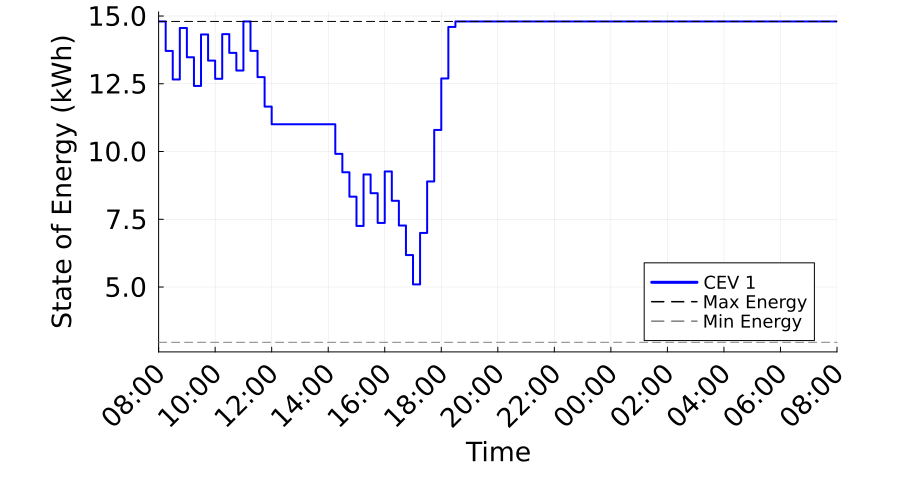

The data file committed next to this chart (first rows):
Time_Period, Time_Label, CEV_1_SOE_kWh, CEV_1_Max_SOE_kWh, CEV_1_Min_SOE_kWh
1, 08:00, 14.8, 14.8, 2.96
2, 08:15, 13.71, 14.8, 2.96
3, 08:30, 12.66, 14.8, 2.96
4, 08:45, 14.56, 14.8, 2.96
5, 09:00, 13.48, 14.8, 2.96
6, 09:15, 12.42, 14.8, 2.96
7, 09:30, 14.32, 14.8, 2.96
8, 09:45, 13.35, 14.8, 2.96
9, 10:00, 12.68, 14.8, 2.96
10, 10:15, 14.33, 14.8, 2.96
11, 10:30, 13.64, 14.8, 2.96
12, 10:45, 12.99, 14.8, 2.96
13, 11:00, 14.8, 14.8, 2.96
14, 11:15, 13.71, 14.8, 2.96
15, 11:30, 12.74, 14.8, 2.96
16, 11:45, 11.66, 14.8, 2.96
17, 12:00, 11, 14.8, 2.96
18, 12:15, 11, 14.8, 2.96
19, 12:30, 11, 14.8, 2.96
20, 12:45, 11, 14.8, 2.96
21, 13:00, 11, 14.8, 2.96
22, 13:15, 11, 14.8, 2.96
23, 13:30, 11, 14.8, 2.96
24, 13:45, 11, 14.8, 2.96
25, 14:00, 11, 14.8, 2.96
26, 14:15, 9.914, 14.8, 2.96
27, 14:30, 9.234, 14.8, 2.96
28, 14:45, 8.334, 14.8, 2.96
29, 15:00, 7.253, 14.8, 2.96
30, 15:15, 9.153, 14.8, 2.96
31, 15:30, 8.462, 14.8, 2.96
32, 15:45, 7.365, 14.8, 2.96
33, 16:00, 9.265, 14.8, 2.96
34, 16:15, 8.182, 14.8, 2.96
35, 16:30, 7.27, 14.8, 2.96
36, 16:45, 6.178, 14.8, 2.96
37, 17:00, 5.096, 14.8, 2.96
38, 17:15, 6.996, 14.8, 2.96
39, 17:30, 8.896, 14.8, 2.96
40, 17:45, 10.8, 14.8, 2.96
41, 18:00, 12.7, 14.8, 2.96
42, 18:15, 14.6, 14.8, 2.96
43, 18:30, 14.8, 14.8, 2.96
44, 18:45, 14.8, 14.8, 2.96
45, 19:00, 14.8, 14.8, 2.96
46, 19:15, 14.8, 14.8, 2.96
47, 19:30, 14.8, 14.8, 2.96
48, 19:45, 14.8, 14.8, 2.96
49, 20:00, 14.8, 14.8, 2.96
50, 20:15, 14.8, 14.8, 2.96
51, 20:30, 14.8, 14.8, 2.96
52, 20:45, 14.8, 14.8, 2.96
53, 21:00, 14.8, 14.8, 2.96
54, 21:15, 14.8, 14.8, 2.96
55, 21:30, 14.8, 14.8, 2.96
56, 21:45, 14.8, 14.8, 2.96
57, 22:00, 14.8, 14.8, 2.96
58, 22:15, 14.8, 14.8, 2.96
59, 22:30, 14.8, 14.8, 2.96
60, 22:45, 14.8, 14.8, 2.96
... 37 more rows
